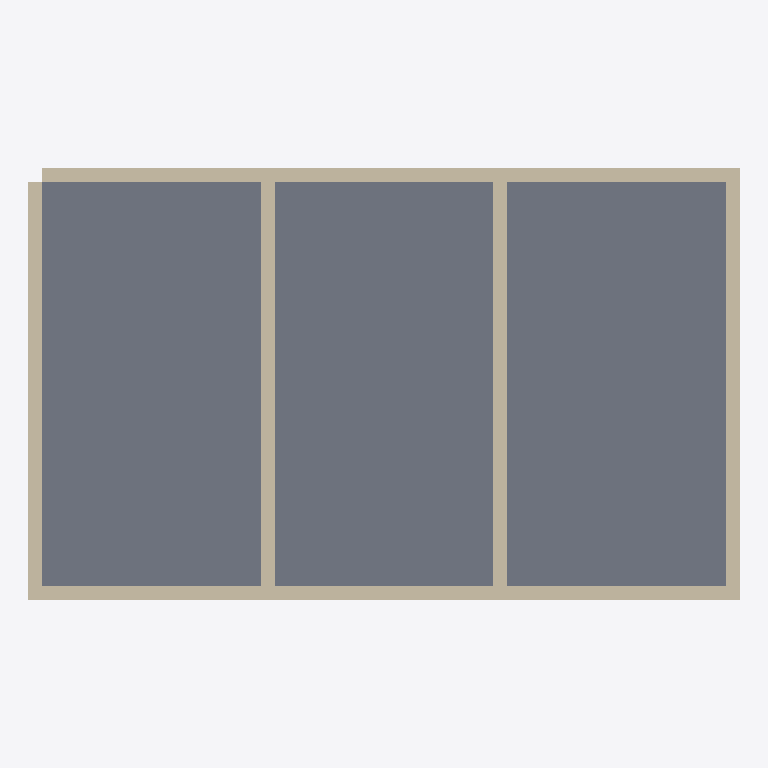
Plan cut of the same IFC building model at storey 'Ground Floor' (level 0.00 m, cut at 1.40 m), seen from above with north up, elements coloured by IFC class: 6 walls (beige), 1 slab (grey). Cut surfaces are drawn darker.
Extent 10.2 m × 6.2 m × 3.2 m (x, y, z). Storeys (1): Ground Floor at 0.00 m. Elements (7): 6 IfcWall, 1 IfcSlab.

HEADER;
FILE_DESCRIPTION(('ViewDefinition[DesignTransferView]'),'2;1');
FILE_NAME('/dev/null','2026-05-22T18:01:46+08:00',(''),(''),'IfcOpenShell 0.8.5','IfcOpenShell 0.8.5','Nobody');
FILE_SCHEMA(('IFC4'));
ENDSEC;
DATA;
#1=IFCPROJECT('0dlYdHBOL7uxEMqtKV08wC',$,'Bonsai Task Project',$,$,$,$,(#10),#5);
#12=IFCSITE('1oK1F8QuX6I9nMBM_4eK6i',$,'Default Site',$,$,$,$,$,$,$,$,$,$,$);
#13=IFCBUILDING('0M0dckivz6nAvNwpZU_3VP',$,'Bonsai Building',$,$,$,$,$,$,$,$,$);
#16=IFCBUILDINGSTOREY('3C8of$$Kr5IP5Z1F0ugizm',$,'Ground Floor',$,$,$,$,$,$,0.0);
#120=IFCSLAB('2ySM6938fDBeSxRT_VZgDY',$,'Slab 1',$,$,#187,#127,$,$);
#35=IFCWALL('0X86fm$713PRbUXEZsXcMj',$,'North Wall',$,$,#162,#46,$,$);
#18=IFCWALL('2KQ71pmjX2yB6vs45aJt0A',$,'South Wall',$,$,#157,#29,$,$);
#52=IFCWALL('1WXt9gZLvF1PuTCSsO80Y4',$,'West Wall',$,$,#167,#63,$,$);
#69=IFCWALL('3S$Pofkfn40wGvnsqj4CWE',$,'East Wall',$,$,#172,#80,$,$);
#86=IFCWALL('3nfS5JokrC28SJFwg2H9zG',$,'Interior Partition 1',$,$,#177,#97,$,$);
#103=IFCWALL('0sccY5CSX4fBoHytw2jwLd',$,'Interior Partition 2',$,$,#182,#114,$,$);
ENDSEC;
